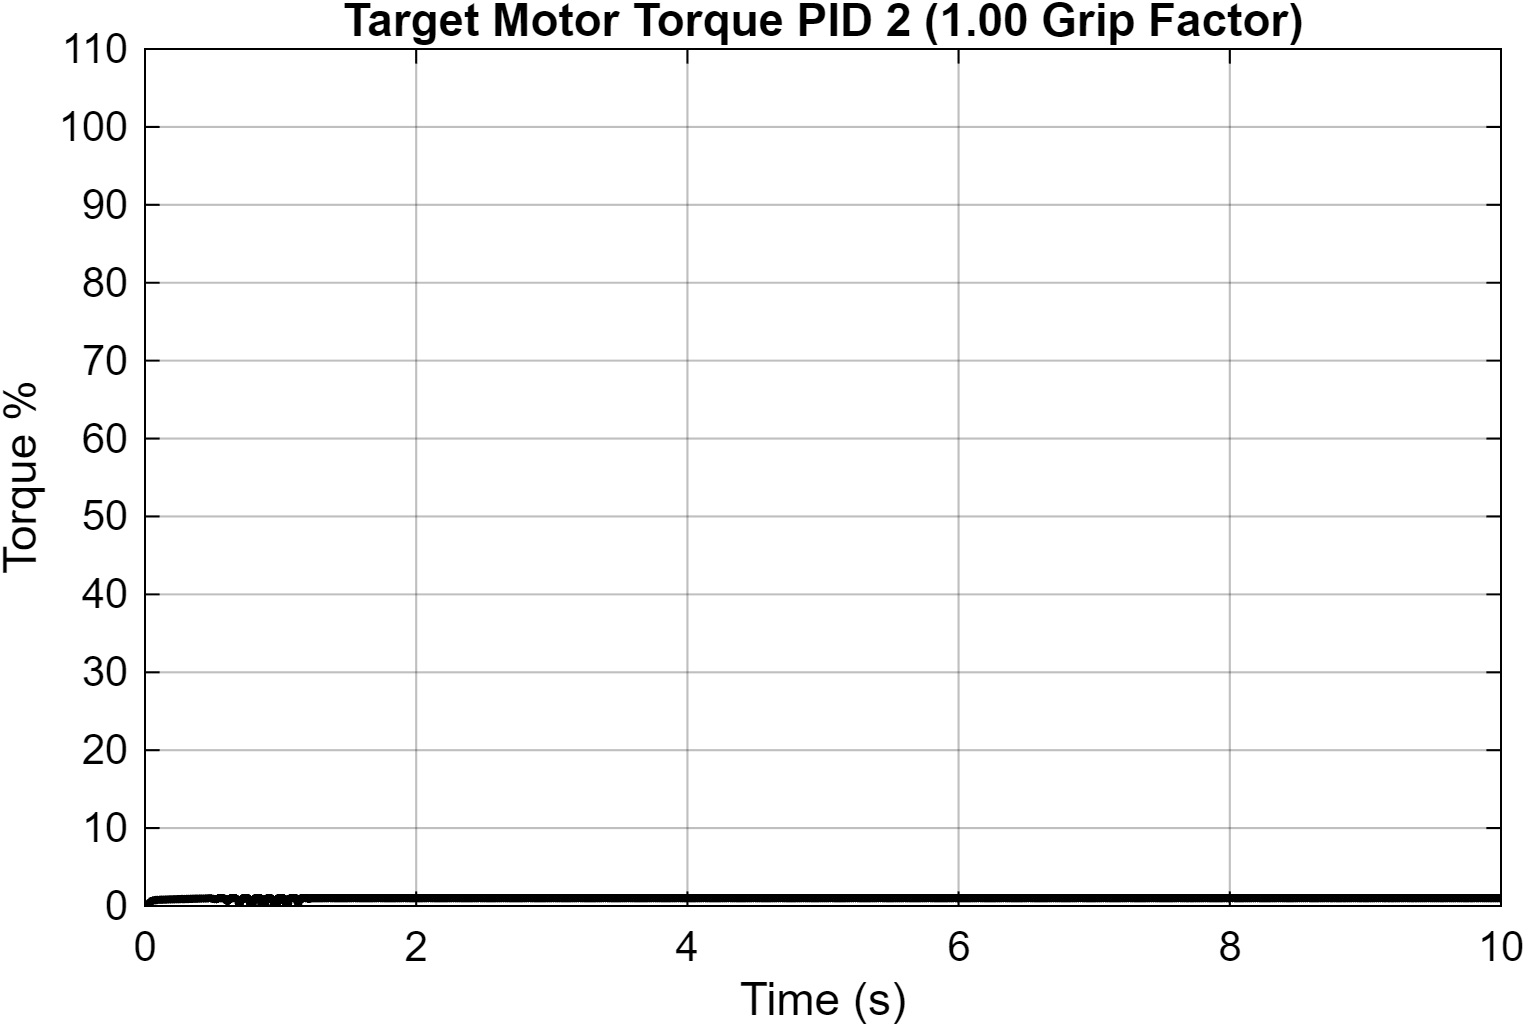

The data file committed next to this chart (first rows):
Time_s, Motor_Torque_Nm
0, 0
0.01, 0.075
0.01, 0.075
0.01, 0.07501
0.01, 0.07501
0.01, 0.07502
0.01, 0.07503
0.01, 0.07504
0.01001, 0.07504
0.01001, 0.07505
0.01001, 0.07506
0.01001, 0.07507
0.01001, 0.07507
0.01001, 0.07508
0.01001, 0.07509
0.01001, 0.0751
0.01001, 0.0751
0.01001, 0.07511
0.01002, 0.07512
0.01002, 0.07513
0.01002, 0.07514
0.01002, 0.07514
0.01002, 0.07515
0.01002, 0.07516
0.01002, 0.07517
0.01002, 0.07517
0.01002, 0.07518
0.01003, 0.07519
0.01003, 0.0752
0.01003, 0.07521
0.01003, 0.07521
0.01003, 0.07522
0.01003, 0.07523
0.01003, 0.07524
0.01003, 0.07525
0.01003, 0.07525
0.01004, 0.07526
0.01004, 0.07527
0.01004, 0.07528
0.01004, 0.07529
0.01004, 0.0753
0.01004, 0.0753
0.01004, 0.07531
0.01004, 0.07532
0.01004, 0.07533
0.01005, 0.07534
0.01005, 0.07535
0.01005, 0.07535
0.01005, 0.07536
0.01005, 0.07537
0.01005, 0.07538
0.01005, 0.07539
0.01005, 0.0754
0.01005, 0.07541
0.01006, 0.07541
0.01006, 0.07542
0.01006, 0.07543
0.01006, 0.07544
0.01006, 0.07545
0.01006, 0.07546
... 29,012 more rows
